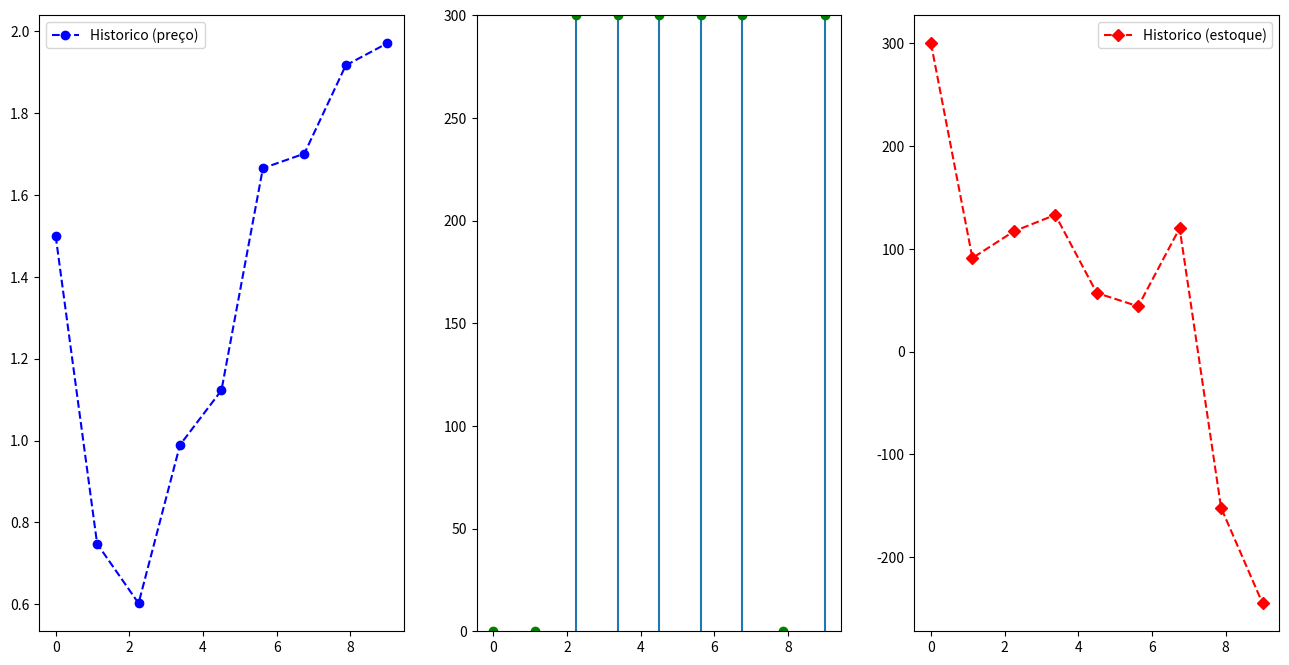
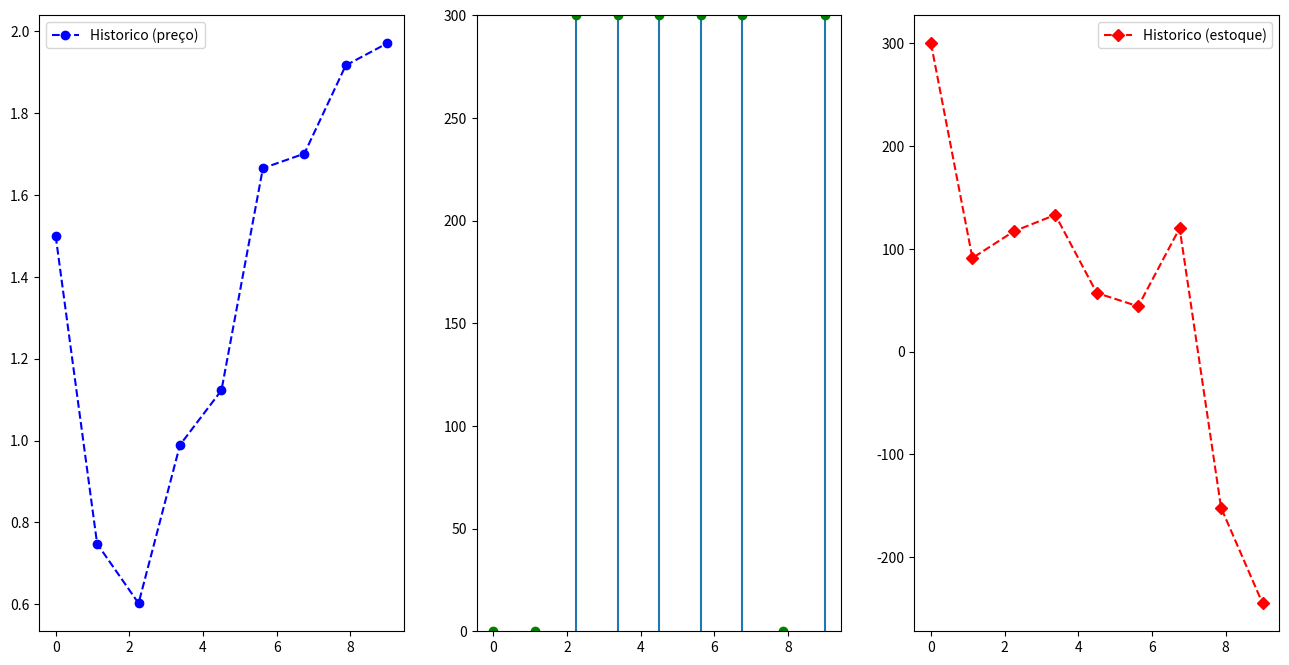

These figures' Python source, in order:
from random import *
import matplotlib.pyplot as plt
import numpy as np

# Vetor que armazenará os valores para a simulação dos consumos diários
consumos = []
# São gerados 20 valores entre 200KWh e 400KWh
for i in range(20): 
  consumos.append(randint(200, 400))
  
# Vetor que armazenará os valores para a simulação do preço do KWh
precos = []
# São gerados 20 valores entre R$0.50 e R$2.00
for i in range(20): 
  precos.append(0.5 + 1.5 * random())

# Definicao da classe ambiente
class Ambiente():

  def __init__(self):
    # Ambiente explorado pelo agente de compra de papel higienico
    self.num_dias=0                       # Valor do numero de dias
    self.estoque=300                      # Valor do estoque inicial
    self.historico_preco=[1.5]            # Lista do estoque de preços
    self.historico_estoque=[self.estoque] # Lista do historico de estoques
    self.historico_qtde_comprados=[0]     # Lista da quantidade de produtos comprados

  # Função que retorna o preço atual do kwh
  def percebe_preco_atual(self):
    return self.historico_preco[len(self.historico_preco)-1]
  
  # Função que retorna o estoque atual
  def percebe_estoque(self):
    return self.historico_estoque[len(self.historico_estoque)-1]    

  # Função que simula o ambiente
  def run(self, dic_acoes, iteracao):
    '''Realizar alteracoes no ambiente: 
       Definir, aleatoriamente, uma quantidade de produtos consumidos
       Atualizar o historico do preco atual e do estoque.
       Essas informacoes serao utilizadas pelo agente para decidir a compra ou nao de produtos
    '''
    # Consumo realizado (valores gerados aleatoriamente)
    print(f"Estoque atual: {self.historico_estoque[len(self.historico_estoque)-1]}")
    qtde_consumidos = consumos[iteracao] # novo valor da quantidade consumida
    print(f"Consumo realizado no dia: {qtde_consumidos}")
    estoque_atual = self.historico_estoque[len(self.historico_estoque)-1] - qtde_consumidos + dic_acoes["comprar"]
    print(f"Estoque final após consumo e compra: {estoque_atual}")
    
    self.historico_estoque.append(estoque_atual) # Adicionando o estoque atual no histórico
    self.historico_qtde_comprados.append(dic_acoes["comprar"]) # Adicionando quantidade de carga comprada no histórico

    # Informando valor do produto no periodo (Atualizacao para o proximo dia)
    valor = precos[iteracao] # novo valor do produto, obtido pelo vetor de precos.
    self.historico_preco.append(valor)
    print(f"Novo valor do preço: {valor}")


# Definição da classe agente

class Agente():
  
  def __init__(self, ambiente):
    self.num_dias = 1
    self.ambiente= ambiente
    self.estoque= ambiente.percebe_estoque()
    self.total_gasto = 0
    self.preco_atual = self.media = ambiente.percebe_preco_atual()

  def executa_agente(self, media_movel, qtde_dias=20):
    
    for i in range(qtde_dias): 
      # O agente percebe o estado do ambiente
      print(f"Dia: {i+1}")
      self.estoque= self.ambiente.percebe_estoque()
      self.preco_atual= self.ambiente.percebe_preco_atual()
      
      '''
        Controlador do agente:
        - Define a regra para compra de produtos
      '''
      if (self.preco_atual < self.media) or (self.estoque <= 100):
        if (self.estoque + 300) <= 500: 
          compra= 300
        else:
          compra= 500 - self.estoque
      else:
        compra= 0
      
      print(f"Compra = {compra}")
      
      # Fim do controlador
      self.total_gasto += self.preco_atual*compra
      # O agente aplica modificacoes ao ambiente)
      self.ambiente.run({"comprar": compra}, i)

      self.num_dias+=1
      if media_movel and self.num_dias > 5:
        self.media = (self.media*(5) + self.preco_atual - self.ambiente.historico_preco[(self.num_dias - 1) - 5])/5
      else:
        self.media = (self.media*(self.num_dias-1) + self.preco_atual)/self.num_dias
        
      print(f"Media atual = {self.media}")
      
      print(f"\n")
      if self.estoque <= 0 and i >= 1:
        print(f"Total de dias simulados: {i+1}")
        break
      
      if i == qtde_dias:
        print(f"Total de dias simulados: {qtde_dias}")

class Imprime:
  @staticmethod
  def imprime_resultado(agente):
    historico_dias = np.linspace(0, agente.num_dias, agente.num_dias)

    # Primeira impressão: historico do preco
    fig = plt.figure(figsize=(16,8))
    spec = fig.add_gridspec(1,3)

    axis1 = fig.add_subplot(spec[0,0])
    axis2 = fig.add_subplot(spec[0,1])
    axis3 = fig.add_subplot(spec[0,2])

    axis1.plot(historico_dias, agente.ambiente.historico_preco, 'bo--', label='Historico (preço)')
    axis1.legend()

    # Segunda impressão: historico qtde itens comprados
    axis2.vlines(historico_dias, ymin=0, ymax=agente.ambiente.historico_qtde_comprados)
    axis2.plot(historico_dias, agente.ambiente.historico_qtde_comprados, "go")
    axis2.set_ylim(0, 300)

    # Terceira impressão: historico do estoque
    axis3.plot(historico_dias, agente.ambiente.historico_estoque, 'rD--', label='Historico (estoque)')
    axis3.legend()
    plt.show()


ambiente_atuacao_simples = Ambiente()
smart_house_media_simples = Agente(ambiente_atuacao_simples)
smart_house_media_simples.executa_agente(False, 20)
print(f"Total gasto: {smart_house_media_simples.total_gasto}\n")
Imprime.imprime_resultado(smart_house_media_simples)

ambiente_atuacao_movel = Ambiente()
smart_house_media_movel = Agente(ambiente_atuacao_movel)
smart_house_media_movel.executa_agente(True, 20)
print(f"Total gasto: {smart_house_media_movel.total_gasto}")
Imprime.imprime_resultado(smart_house_media_movel)
 
